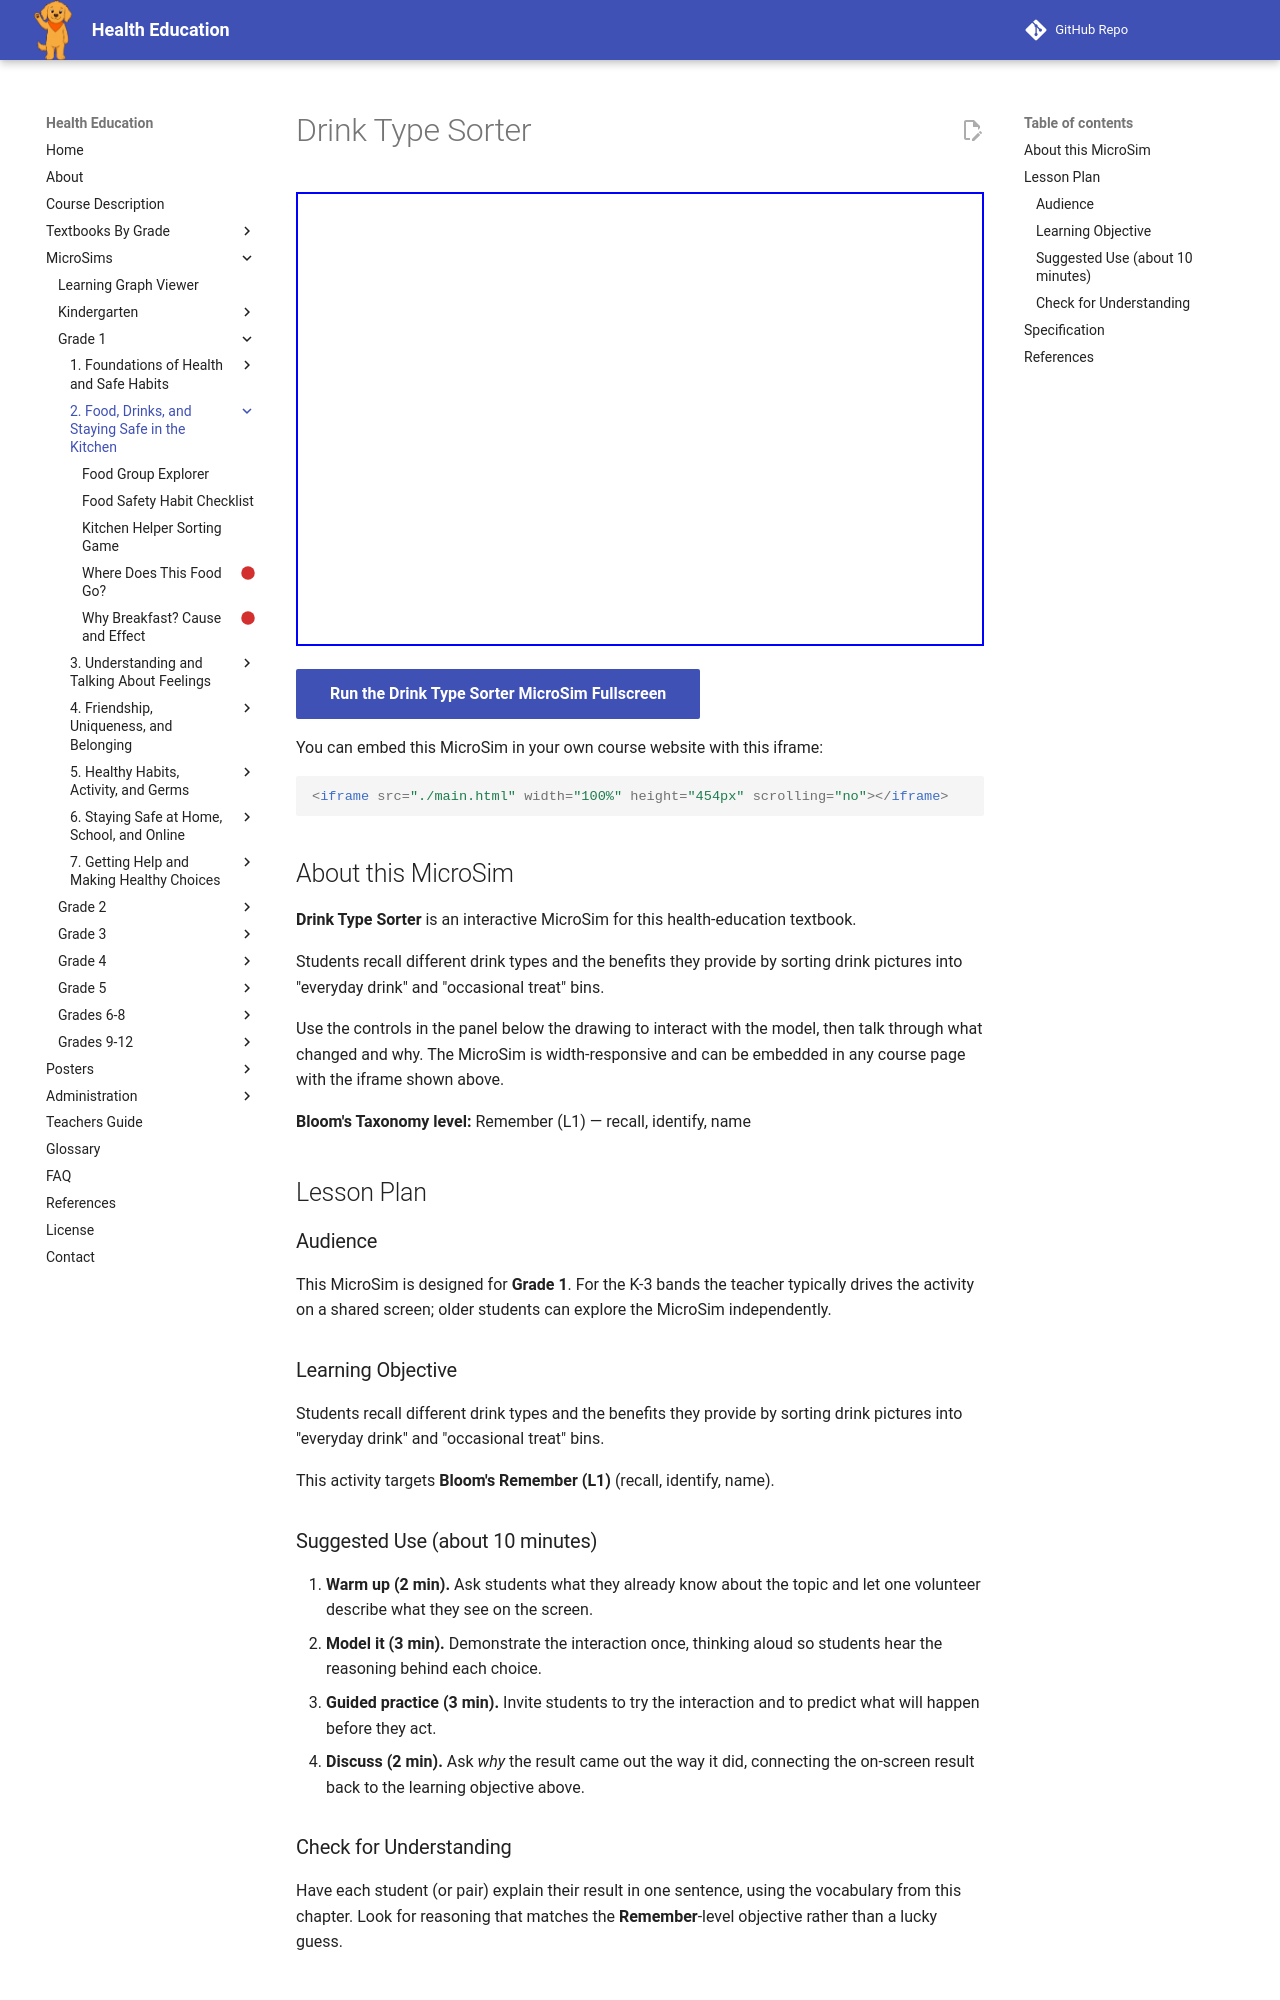

repository: dmccreary/health-education · page: sims/drink-type-sorter/index.html · generator: mkdocs

---
title: Drink Type Sorter
description: Students recall different drink types and the benefits they provide by sorting drink pictures into "everyday drink" and "occasional treat" bins.
image: /sims/drink-type-sorter/drink-type-sorter.png
og:image: /sims/drink-type-sorter/drink-type-sorter.png
twitter:image: /sims/drink-type-sorter/drink-type-sorter.png
social:
   cards: false
library: p5.js
bloom_level: Remember (L1)
grade_band: Grade 1
---

# Drink Type Sorter

<iframe src="main.html" width="100%" height="454px" scrolling="no"></iframe>

[Run the Drink Type Sorter MicroSim Fullscreen](main.html){ .md-button .md-button--primary }

You can embed this MicroSim in your own course website with this iframe:

```html
<iframe src="./main.html" width="100%" height="454px" scrolling="no"></iframe>
```

## About this MicroSim

**Drink Type Sorter** is an interactive MicroSim for this health-education textbook.

Students recall different drink types and the benefits they provide by sorting drink pictures into "everyday drink" and "occasional treat" bins.

Use the controls in the panel below the drawing to interact with the model, then talk through what changed and why. The MicroSim is width-responsive and can be embedded in any course page with the iframe shown above.

**Bloom's Taxonomy level:** Remember (L1) — recall, identify, name

## Lesson Plan

### Audience

This MicroSim is designed for **Grade 1**. For the K-3 bands the teacher
typically drives the activity on a shared screen; older students can explore
the MicroSim independently.

### Learning Objective

Students recall different drink types and the benefits they provide by sorting drink pictures into "everyday drink" and "occasional treat" bins.

This activity targets **Bloom's Remember (L1)** (recall, identify, name).

### Suggested Use (about 10 minutes)

1. **Warm up (2 min).** Ask students what they already know about the topic
   and let one volunteer describe what they see on the screen.
2. **Model it (3 min).** Demonstrate the interaction once, thinking aloud so
   students hear the reasoning behind each choice.
3. **Guided practice (3 min).** Invite students to try the interaction and to
   predict what will happen before they act.
4. **Discuss (2 min).** Ask *why* the result came out the way it did, connecting
   the on-screen result back to the learning objective above.

### Check for Understanding

Have each student (or pair) explain their result in one sentence, using the
vocabulary from this chapter. Look for reasoning that matches the
**Remember**-level objective rather than a lucky guess.
